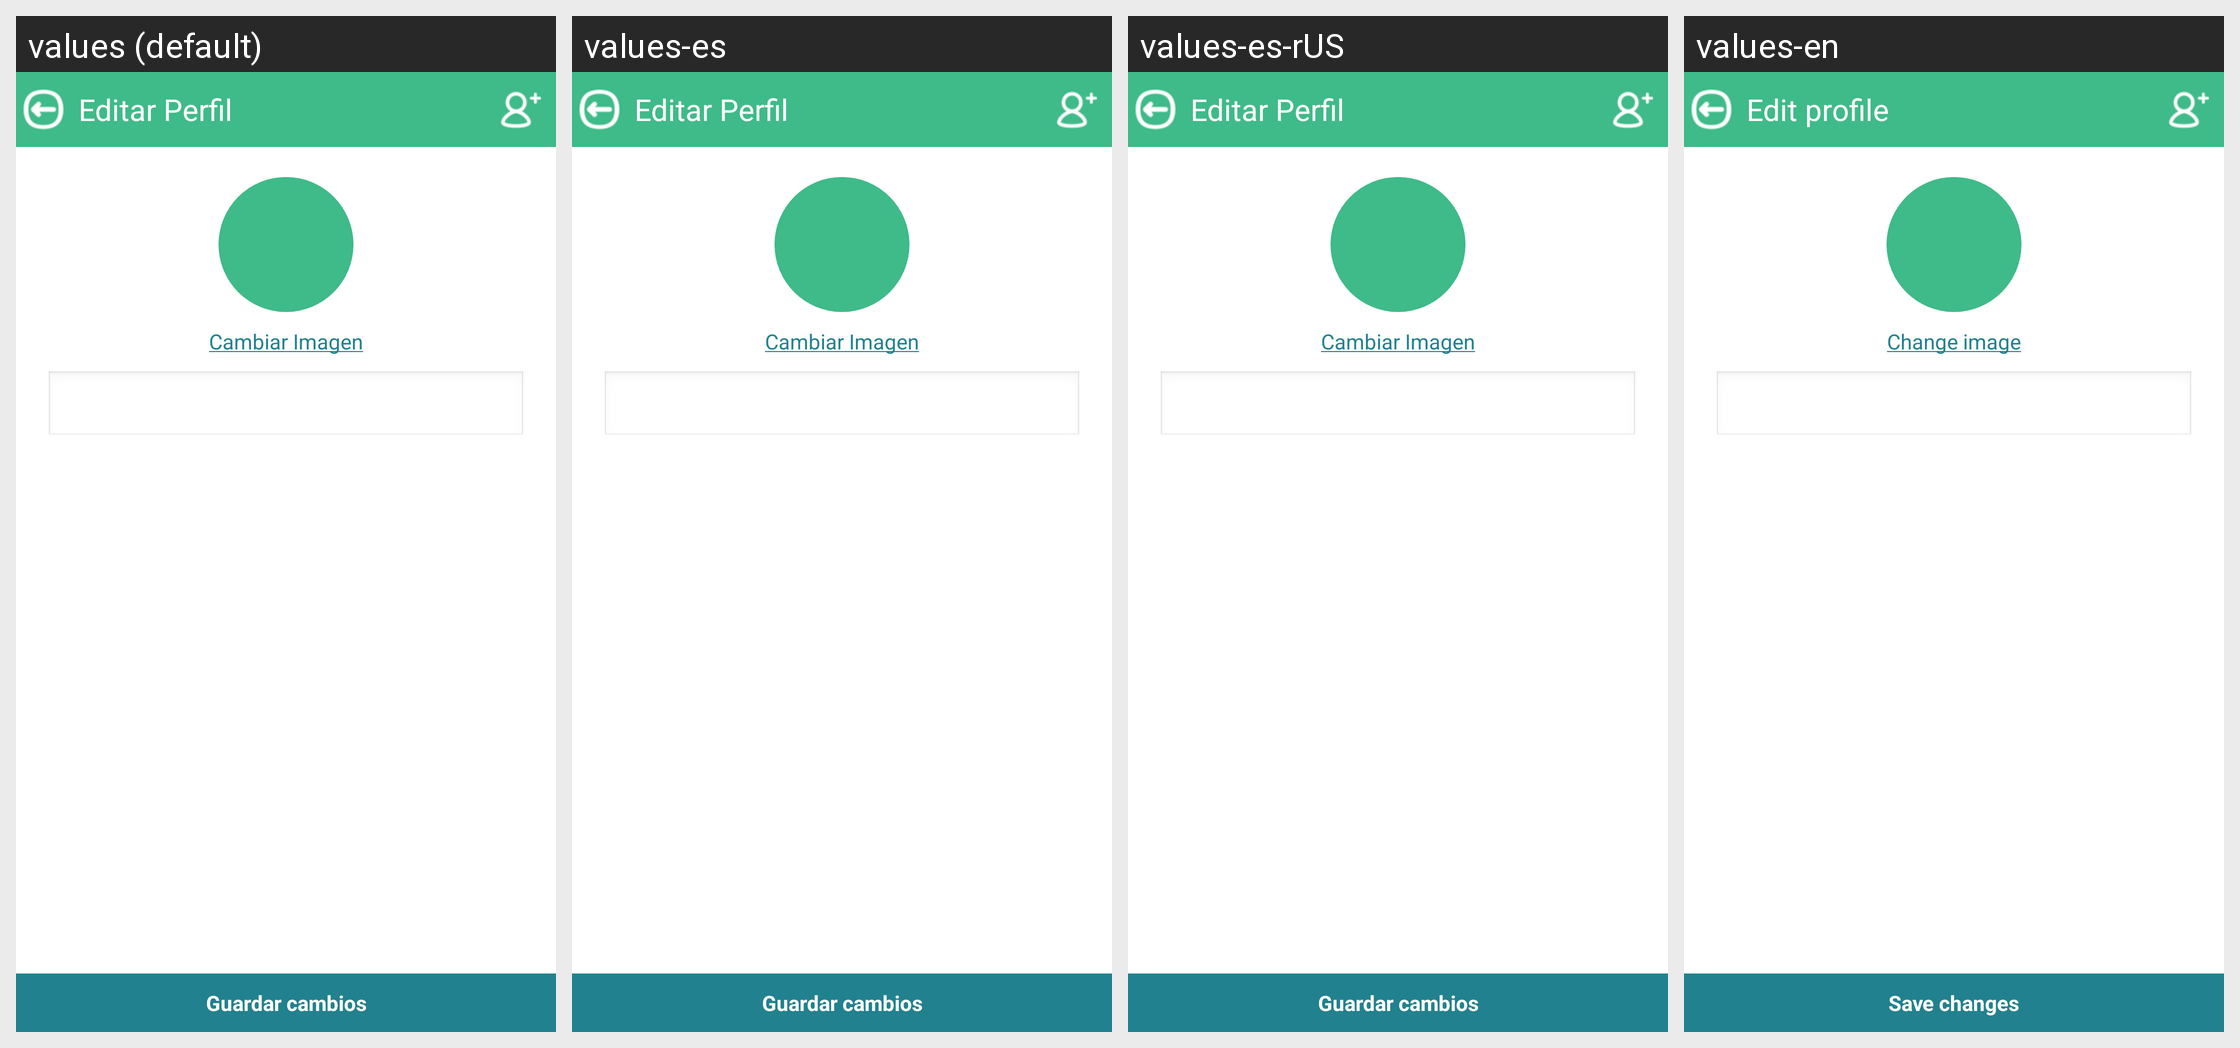

The Android screen above is rendered under several locales of the same app. Produce the string resources it draws, with the default and per-locale values.
Android screen res/layout/edit_profile.xml rendered under 4 locales, left to right: values (default), values-es, values-es-rUS, values-en. Device: Nexus 5 (rendered at 1080×1920; each locale shown at half size, 540×960, under a caption strip naming it); theme AppTheme.
Strings drawn on this screen, with the default value and each locale's value (text and hints the layout hard-codes, and strings that could not be matched under every locale, appear in the picture but are not listed):

editar_perfil
  values: Editar Perfil
  values-es: Editar Perfil
  values-es-rUS: Editar Perfil
  values-en: Edit profile

cambiar_imagen
  values: Cambiar Imagen
  values-es: Cambiar Imagen
  values-es-rUS: Cambiar Imagen
  values-en: Change image

guardar_cambios
  values: Guardar cambios
  values-es: Guardar cambios
  values-es-rUS: Guardar cambios
  values-en: Save changes
